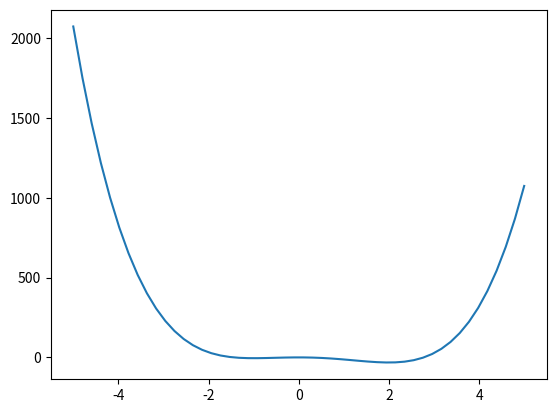

Write Python code to recreate this figure.
import numpy as np
import sympy as sp
import matplotlib.pyplot as plt

def f(x):
    return 3*x**4-4*x**3-12*x**2

# def f_diff_1(x):
#     return 12*x**3-12*x**2-24*x

# def f_diff_2(x):
#     return 36*x**2-24*x-24

def  f_diff_1(x_value):
    x = sp.Symbol('x')
    fx = sp.diff(f(x),x)
    return fx.evalf(subs = {x:x_value})

def  f_diff_2(x_value):
    x = sp.Symbol('x')
    fx = sp.diff(f(x),x)
    fx = sp.diff(fx,x)
    return fx.evalf(subs = {x:x_value})

# 黄金分割法
def Golden_Section(a,b,stopValue = 0.01):
    t_1 = a
    t_2 = b
    beta = 1-(np.sqrt(5)-1)/2   #t1取在0.618位置，#t2取在0.382处

    while abs(t_1-t_2) >= stopValue:
        t_2 = a + beta*(b-a)
        value_2 = f(t_2)

        t_1 = a + b - t_2
        value_1 = f(t_1)
        # print("t1 : f(%0.3f) = %0.6f" % (t_1,value_1))
        # print("t2 : f(%0.3f) = %0.6f" % (t_2,value_2))

        if value_1 < value_2:
            a = t_2
            # print("丢弃a -- t2   [a,b]:[%0.3f,%0.3f]\n" % (a,b))
        else:
            b = t_1
            # print("丢弃t1 -- b   [a,b]:[%0.3f,%0.3f]\n" % (a,b))

    t_out = (t_1+t_2)/2
    f_out = f(t_out)
    return t_out,f_out 

# 牛顿切线法
def Newton_Tangent(a,b,t_0,stopValue = 0.0001):    #要求a、b两点处的一阶导数值相反
    t = t_0+1   #随便取值

    while abs(t-t_0) >= stopValue:
        # print("t_0:",t_0)
        t_0 = t
        t = t_0 - f_diff_1(t_0)/f_diff_2(t_0)
    # print("t_0:",t_0)
    t_out = t_0
    f_out = f(t_0)
    return t_out,f_out 

# 二次插值法
def Quadratic_Interpolation(t_0,t_1,t_2,stopValue = 0.0001):   #要求f(t_1)>f(t_0),f(t_2)>f(t_0)
    t_match = 0.5 \
        * ( (pow(t_0,2)-pow(t_2,2))*f(t_1) + (pow(t_2,2)-pow(t_1,2))*f(t_0) + (pow(t_1,2)-pow(t_0,2))*f(t_2) ) \
        / ( (t_0-t_2)*f(t_1) + (t_2-t_1)*f(t_0) + (t_1-t_0)*f(t_2) )

    while abs(t_match-t_0) >= stopValue:
        print("t_match:",t_match)
        if t_match > t_0:
            if f(t_match) <= f(t_0):
                t_2 = t_0
                t_0 = t_match
            else:
                t_1 = t_match
        else:
            if f(t_match) <= f(t_0):
                t_1 = t_0
                t_0 = t_match
            else:
                t_2 = t_match

        t_match = 0.5 \
            * ( (pow(t_0,2)-pow(t_2,2))*f(t_1) + (pow(t_2,2)-pow(t_1,2))*f(t_0) + (pow(t_1,2)-pow(t_0,2))*f(t_2) ) \
            / ( (t_0-t_2)*f(t_1) + (t_2-t_1)*f(t_0) + (t_1-t_0)*f(t_2) )
    
    t_out = t_match
    f_out = f(t_match)
    return t_out,f_out
                


if __name__ == "__main__":
    x = np.linspace(-5,5)
    y1 = f(x)
    plt.plot(x,y1)
    # plt.plot(x,y2)
    plt.show()

    print("******************************* 黄金分割法 ****************************")
    t_out,f_out = Golden_Section(-2,0)
    print("起始区间：[-2,0]， minf(x) = f(%f) = %f" % (t_out,f_out),'\n')
    t_out,f_out = Golden_Section(0,3)
    print("起始区间：[0，3]， minf(x) = f(%f) = %f\n" % (t_out,f_out))

    print("******************************* 牛顿切线法 ****************************")
    t_out,f_out = Newton_Tangent(-5,5,-1.2)
    print("起始点：-1.2， minf(x) = f(%f) = %f" % (t_out,f_out),'\n')
    t_out,f_out = Newton_Tangent(-5,5,2.5)
    print("起始点：2.5， minf(x) = f(%f) = %f\n" % (t_out,f_out))

    print("******************************* 二次插值法 ****************************")
    t_out,f_out = Quadratic_Interpolation(-1.2,-1.1,-0.8)
    print("起始点：[-1.2,-1.1,-0.8]， minf(x) = f(%f) = %f" % (t_out,f_out),"\n")
    t_out,f_out = Quadratic_Interpolation(1.5,1.7,2.5)
    print("起始点：[1.5, 1.7, 2.5]， minf(x) = f(%f) = %f\n" % (t_out,f_out))
